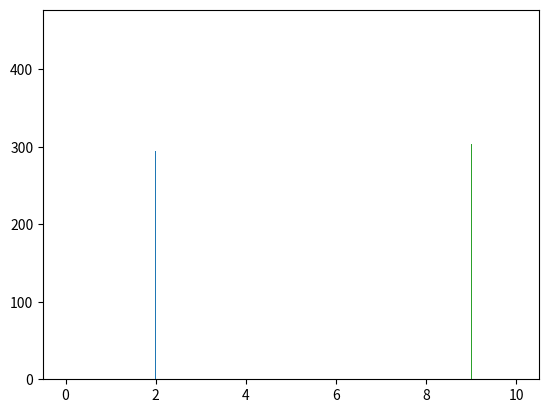

This chart was generated by the following Python code:
import scipy.stats as ss
import numpy as np
import matplotlib.pyplot as plt

def setupMediocre(amount,showPlot):
    numsMediocre = setupRng(-5, 5,amount)
    numsMediocre = [x+5 for x in numsMediocre]
    if(showPlot):
        plt.hist(numsMediocre, bins = len(numsMediocre))
        plt.show()
        #print(numsMediocre)
    return numsMediocre

def setupGood(amount,showPlot):
    numsGood = setupRng(-10, 0,amount)
    #print(numsGood)
    numsGood = [(11-x*-1 )for x in numsGood]
    if(showPlot):
        plt.hist(numsGood, bins = len(numsGood))
        plt.show()
    return numsGood

def setupBad(amount,showPlot):
    numsBad =setupRng(1,11,amount)
    if(showPlot):
        plt.hist(numsBad, bins = len(numsBad))
        plt.show()
    return numsBad

def calculateSprint():
    sprintTotal = 0
    currentSprint = 0
    while (sprintTotal < 600):
        numsMediocre = setupMediocre(2,False)
        currentSprintTotal = sum (numsMediocre)
        numsGood =setupGood(7,False)
        currentSprintTotal = currentSprintTotal + sum(numsGood)
        numsBad = setupBad(1,False)
        currentSprintTotal = currentSprintTotal + sum(numsBad)

        sprintTotal = sprintTotal + currentSprintTotal
        #print ('Current Sprint gave SP:{}'.format(currentSprintTotal))
        #print ('Current Sprint Number:{}'.format(currentSprint))
        #print ('Total done SP:{}'.format( spintTotal))
        currentSprint +=1
    print ('----')
    print ('Finished SP:{}'.format( sprintTotal))
    print ('Needed Sprints:{}'.format( currentSprint))
    return currentSprint

def setupRng(lowOffset,topOffset,groupSize):
    x = np.arange(lowOffset, topOffset)
    xU = x + 0.5
    xL = x - 0.5
    prob = ss.norm.cdf(xU, scale = 2) - ss.norm.cdf(xL, scale = 2)
    prob = prob / prob.sum() #normalize the probabilities so their sum is 1
    # map(lambda x: x+170, list1)
    result = np.random.choice(x, size = groupSize, p = prob)
    #plt.hist(result, bins = len(x))
    #plt.show()
    return result


testRuns = 0;

neededSprints = []

print("Showing distribution")
setupBad(1000,True)
setupMediocre(1000,True)
setupGood(1000,True)

while (testRuns < 100):
    currentSprintSP = calculateSprint()
    neededSprints.append(currentSprintSP)
    testRuns += 1

print ('On {} Testruns, average of {} Sprints was needed'.format(testRuns,np.mean(neededSprints)))
#plt.hist(numsMediocre, bins = len(x))
#plt.show()
print("done")
